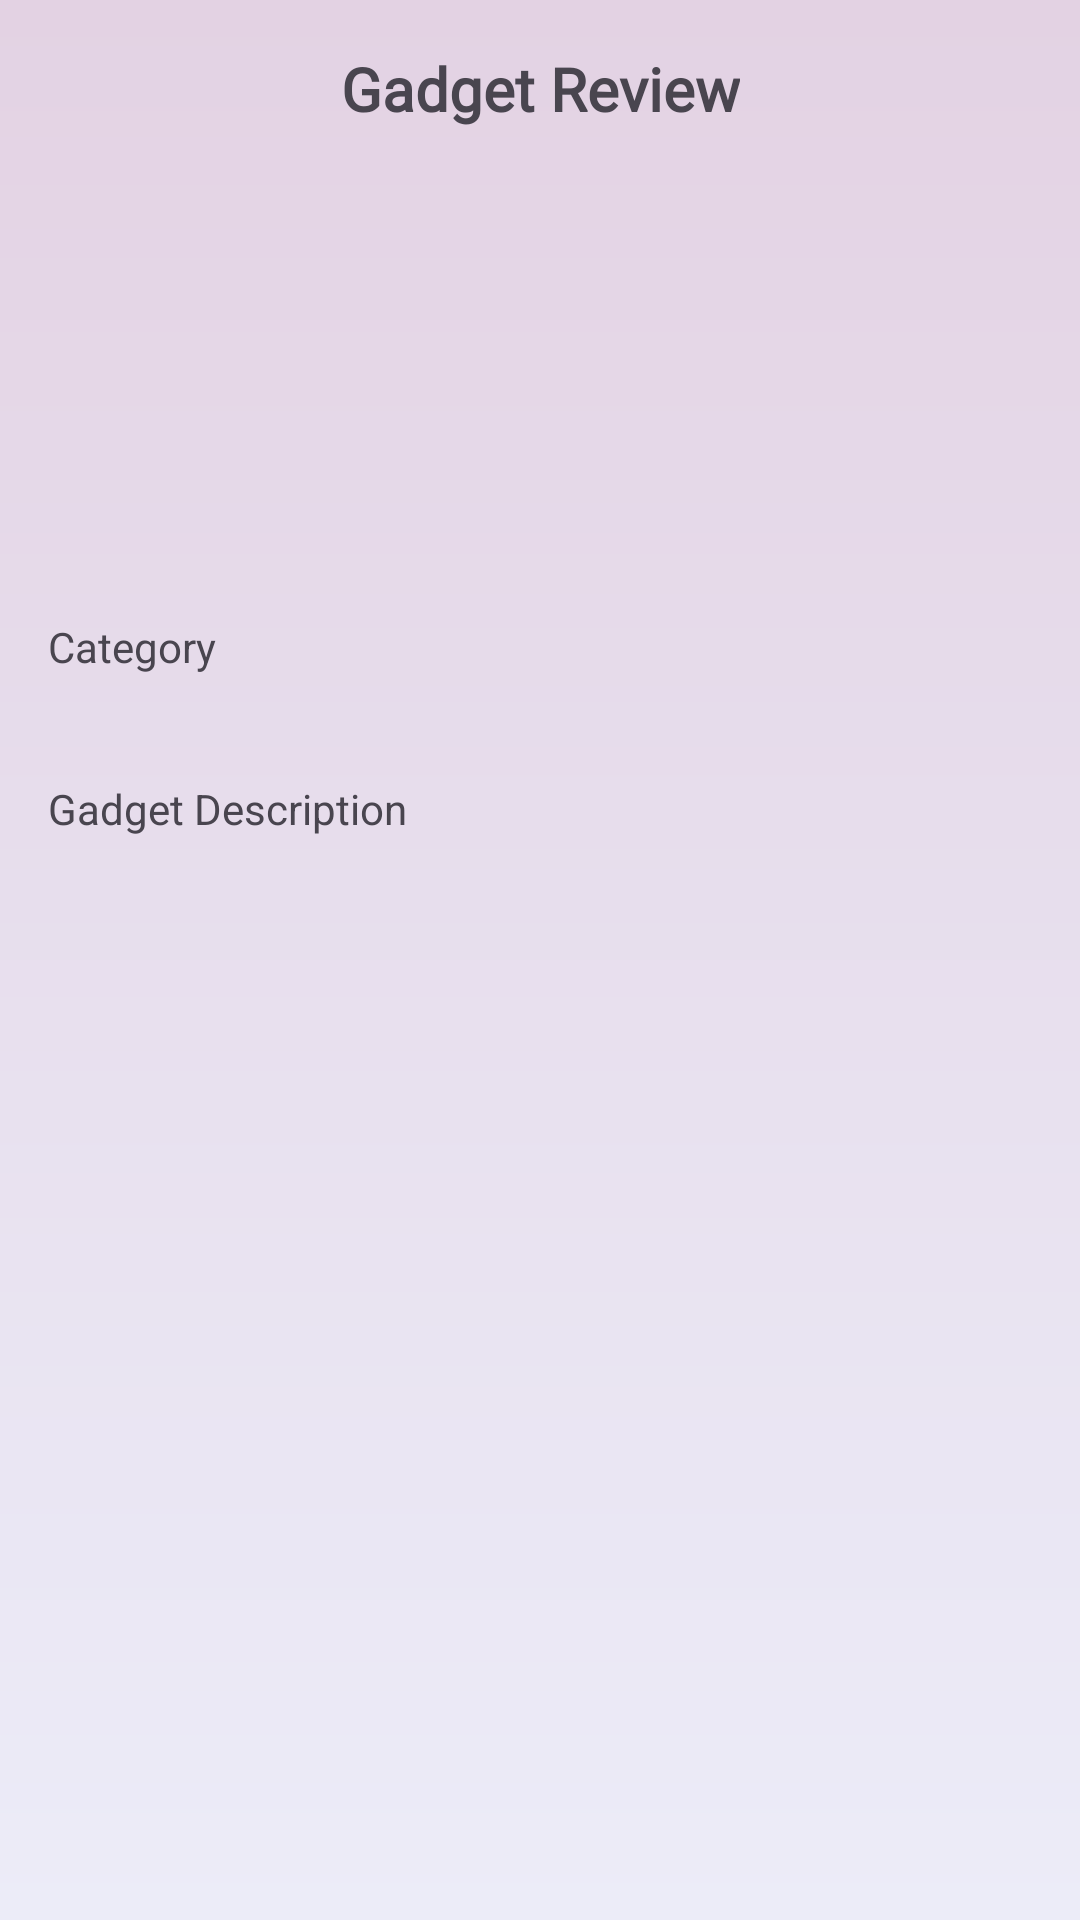

Layout XML and referenced resources for this Android screen:
<!-- AndroidManifest.xml: application theme Theme.GadgetRate -->
<!-- res/layout/fragment_give_rating.xml -->
<?xml version="1.0" encoding="utf-8"?>
<androidx.constraintlayout.widget.ConstraintLayout xmlns:android="http://schemas.android.com/apk/res/android"
    xmlns:app="http://schemas.android.com/apk/res-auto"
    xmlns:tools="http://schemas.android.com/tools"
    android:layout_width="match_parent"
    android:layout_height="match_parent"
    android:background="@drawable/light_violet_bg"
    tools:context=".GiveRating" >

    <TextView
        android:id="@+id/textView13"
        android:layout_width="0dp"
        android:layout_height="wrap_content"
        android:layout_marginStart="16dp"
        android:layout_marginTop="8dp"
        android:layout_marginEnd="16dp"
        android:background="@drawable/textview_background2"
        app:layout_constraintEnd_toEndOf="parent"
        app:layout_constraintHorizontal_bias="0.0"
        app:layout_constraintStart_toStartOf="parent"
        app:layout_constraintTop_toBottomOf="@+id/ivGadgets"
        tools:text="Gadget Name" />

    <TextView
        android:id="@+id/tvHeader"
        android:layout_width="wrap_content"
        android:layout_height="wrap_content"
        android:layout_marginTop="16dp"
        android:fontFamily="@font/autour_one"
        android:text="Gadget Review"
        android:textSize="20sp"
        android:textStyle="bold"
        app:layout_constraintEnd_toEndOf="parent"
        app:layout_constraintStart_toStartOf="parent"
        app:layout_constraintTop_toTopOf="parent" />

    <ImageView
        android:id="@+id/ivGadgets"
        android:layout_width="120dp"
        android:layout_height="120dp"
        android:layout_marginTop="8dp"
        android:src="@drawable/gadgets2"
        app:layout_constraintEnd_toEndOf="parent"
        app:layout_constraintStart_toStartOf="parent"
        app:layout_constraintTop_toBottomOf="@+id/tvHeader" />

    <TextView
        android:id="@+id/textView9"
        android:layout_width="wrap_content"
        android:layout_height="wrap_content"
        android:layout_marginStart="16dp"
        android:layout_marginTop="8dp"
        android:text="Category"
        app:layout_constraintStart_toStartOf="parent"
        app:layout_constraintTop_toBottomOf="@+id/textView13" />

    <TextView
        android:id="@+id/textView10"
        android:layout_width="0dp"
        android:layout_height="wrap_content"
        android:layout_marginStart="16dp"
        android:layout_marginTop="8dp"
        android:layout_marginEnd="16dp"
        android:background="@drawable/textview_background2"
        app:layout_constraintEnd_toEndOf="parent"
        app:layout_constraintHorizontal_bias="0.0"
        app:layout_constraintStart_toStartOf="parent"
        app:layout_constraintTop_toBottomOf="@+id/textView9" />

    <TextView
        android:id="@+id/textView11"
        android:layout_width="wrap_content"
        android:layout_height="wrap_content"
        android:layout_marginStart="16dp"
        android:layout_marginTop="8dp"
        android:text="Gadget Description"
        app:layout_constraintStart_toStartOf="parent"
        app:layout_constraintTop_toBottomOf="@+id/textView10" />

    <TextView
        android:id="@+id/textView12"
        android:layout_width="0dp"
        android:layout_height="wrap_content"
        android:layout_marginStart="16dp"
        android:layout_marginTop="8dp"
        android:layout_marginEnd="16dp"
        android:background="@drawable/textview_background2"
        android:lines="3"
        app:layout_constraintEnd_toEndOf="parent"
        app:layout_constraintStart_toStartOf="parent"
        app:layout_constraintTop_toBottomOf="@+id/textView11" />

    <androidx.recyclerview.widget.RecyclerView
        android:layout_width="0dp"
        android:layout_height="0dp"
        android:layout_marginBottom="8dp"
        app:layout_constraintBottom_toBottomOf="parent"
        app:layout_constraintEnd_toEndOf="parent"
        app:layout_constraintStart_toStartOf="parent"
        app:layout_constraintTop_toBottomOf="@+id/textView12"
        tools:listitem="@layout/item_users_review_rating" />
</androidx.constraintlayout.widget.ConstraintLayout>
<!-- res/layout/item_users_review_rating.xml (included above) -->
<?xml version="1.0" encoding="utf-8"?>
<androidx.constraintlayout.widget.ConstraintLayout xmlns:android="http://schemas.android.com/apk/res/android"
    xmlns:app="http://schemas.android.com/apk/res-auto"
    xmlns:tools="http://schemas.android.com/tools"
    android:layout_width="match_parent"
    android:layout_height="wrap_content"
    android:paddingBottom="8dp">

    <TextView
        android:id="@+id/tvUserName"
        android:layout_width="0dp"
        android:layout_height="wrap_content"
        android:layout_marginStart="16dp"
        android:layout_marginTop="16dp"
        android:layout_marginEnd="8dp"
        android:text="John Doe"
        app:layout_constraintEnd_toStartOf="@+id/tvReviewDate"
        app:layout_constraintStart_toStartOf="parent"
        app:layout_constraintTop_toTopOf="parent" />

    <TextView
        android:id="@+id/tvReviewDate"
        android:layout_width="wrap_content"
        android:layout_height="wrap_content"
        android:layout_marginEnd="16dp"
        android:text="01-06-2024"
        app:layout_constraintEnd_toEndOf="parent"
        app:layout_constraintTop_toTopOf="@+id/tvUserName" />

    <TextView
        android:id="@+id/tvUserReview"
        android:layout_width="0dp"
        android:layout_height="wrap_content"
        android:layout_marginStart="16dp"
        android:layout_marginTop="8dp"
        android:layout_marginEnd="16dp"
        android:text="User Review"
        app:layout_constraintEnd_toEndOf="parent"
        app:layout_constraintStart_toStartOf="parent"
        app:layout_constraintTop_toBottomOf="@+id/ivProductImage" />

    <TextView
        android:id="@+id/tvProductName"
        android:layout_width="0dp"
        android:layout_height="wrap_content"
        android:layout_marginStart="8dp"
        android:layout_marginTop="8dp"
        android:layout_marginEnd="16dp"
        android:text="Product Name:"
        app:layout_constraintEnd_toEndOf="parent"
        app:layout_constraintStart_toEndOf="@+id/ivProductImage"
        app:layout_constraintTop_toBottomOf="@+id/tvUserName" />

    <TextView
        android:id="@+id/tvProductCategory"
        android:layout_width="0dp"
        android:layout_height="wrap_content"
        android:layout_marginStart="8dp"
        android:layout_marginTop="8dp"
        android:layout_marginEnd="16dp"
        android:text="Category:"
        app:layout_constraintEnd_toEndOf="parent"
        app:layout_constraintStart_toEndOf="@+id/ivProductImage"
        app:layout_constraintTop_toBottomOf="@+id/tvProductName" />

    <TextView
        android:id="@+id/tvProductDescription"
        android:layout_width="0dp"
        android:layout_height="wrap_content"
        android:layout_marginTop="8dp"
        android:layout_marginEnd="16dp"
        android:text="Description"
        app:layout_constraintEnd_toEndOf="parent"
        app:layout_constraintStart_toStartOf="@+id/tvProductCategory"
        app:layout_constraintTop_toBottomOf="@+id/tvProductCategory" />

    <View
        android:id="@+id/divider"
        android:layout_width="match_parent"
        android:layout_height="1dp"
        android:layout_marginStart="16dp"
        android:layout_marginTop="8dp"
        android:layout_marginEnd="16dp"
        android:background="?android:attr/listDivider"
        app:layout_constraintEnd_toEndOf="parent"
        app:layout_constraintStart_toStartOf="parent"
        app:layout_constraintTop_toBottomOf="@+id/tvProductRating" />

    <ImageView
        android:id="@+id/ivProductImage"
        android:layout_width="80dp"
        android:layout_height="80dp"
        android:layout_marginStart="16dp"
        android:layout_marginTop="8dp"
        app:layout_constraintStart_toStartOf="parent"
        app:layout_constraintTop_toBottomOf="@+id/tvUserName"
        app:srcCompat="@drawable/placeholder" />

    <TextView
        android:id="@+id/tvProductRating"
        android:layout_width="0dp"
        android:layout_height="wrap_content"
        android:layout_marginStart="16dp"
        android:layout_marginTop="8dp"
        android:layout_marginEnd="16dp"
        android:text="Rating"
        app:layout_constraintEnd_toEndOf="parent"
        app:layout_constraintStart_toStartOf="parent"
        app:layout_constraintTop_toBottomOf="@+id/tvUserReview" />
</androidx.constraintlayout.widget.ConstraintLayout>
<!-- resources referenced by this layout -->
<resources>
  <!-- drawable light_violet_bg (drawable) -->
  <shape xmlns:android="http://schemas.android.com/apk/res/android"
      android:shape="rectangle">
      <gradient
          android:angle="90"
          android:startColor="#ECECF8"
          android:endColor="#E3D2E3"
          android:type="linear" />
  </shape>
  <!-- drawable placeholder: png bitmap (drawable, 19210 bytes) -->
  <style name="Theme.GadgetRate" parent="Base.Theme.GadgetRate" />
  <style name="Base.Theme.GadgetRate" parent="Theme.Material3.DayNight.NoActionBar">
          
          
      </style>
</resources>
